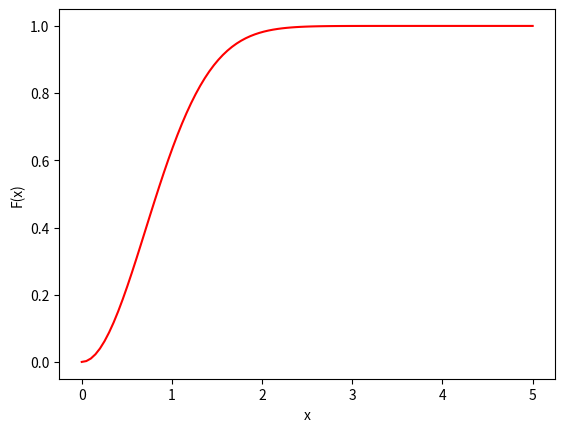

This chart was generated by the following Python code:
#UTLEVERT KODE (ingenting her skal endres) 

import numpy as np
import matplotlib.pyplot as plt

# Sett hvilke x-verdier du vil plotte for
x = np.linspace(0,5,100)

# Sett verdien for parameteren alpha
alpha = 1

# Beregn kumulativ fordelingsfunksjon
F_x = lambda x : 1- np.exp(-x**2/alpha) 
plt.plot(x, F_x(x), color="red") 
plt.xlabel("x")
plt.ylabel("F(x)") 
plt.show()

import numpy as np
import matplotlib.pyplot as plt

# Sett hvilke x-verdier du vil plotte for
x = np.linspace(0,5,100)

# Sett verdien for parameteren alpha
alpha = 1

# Beregn så sannsynlighetstettheten og plott opp funksjonen


